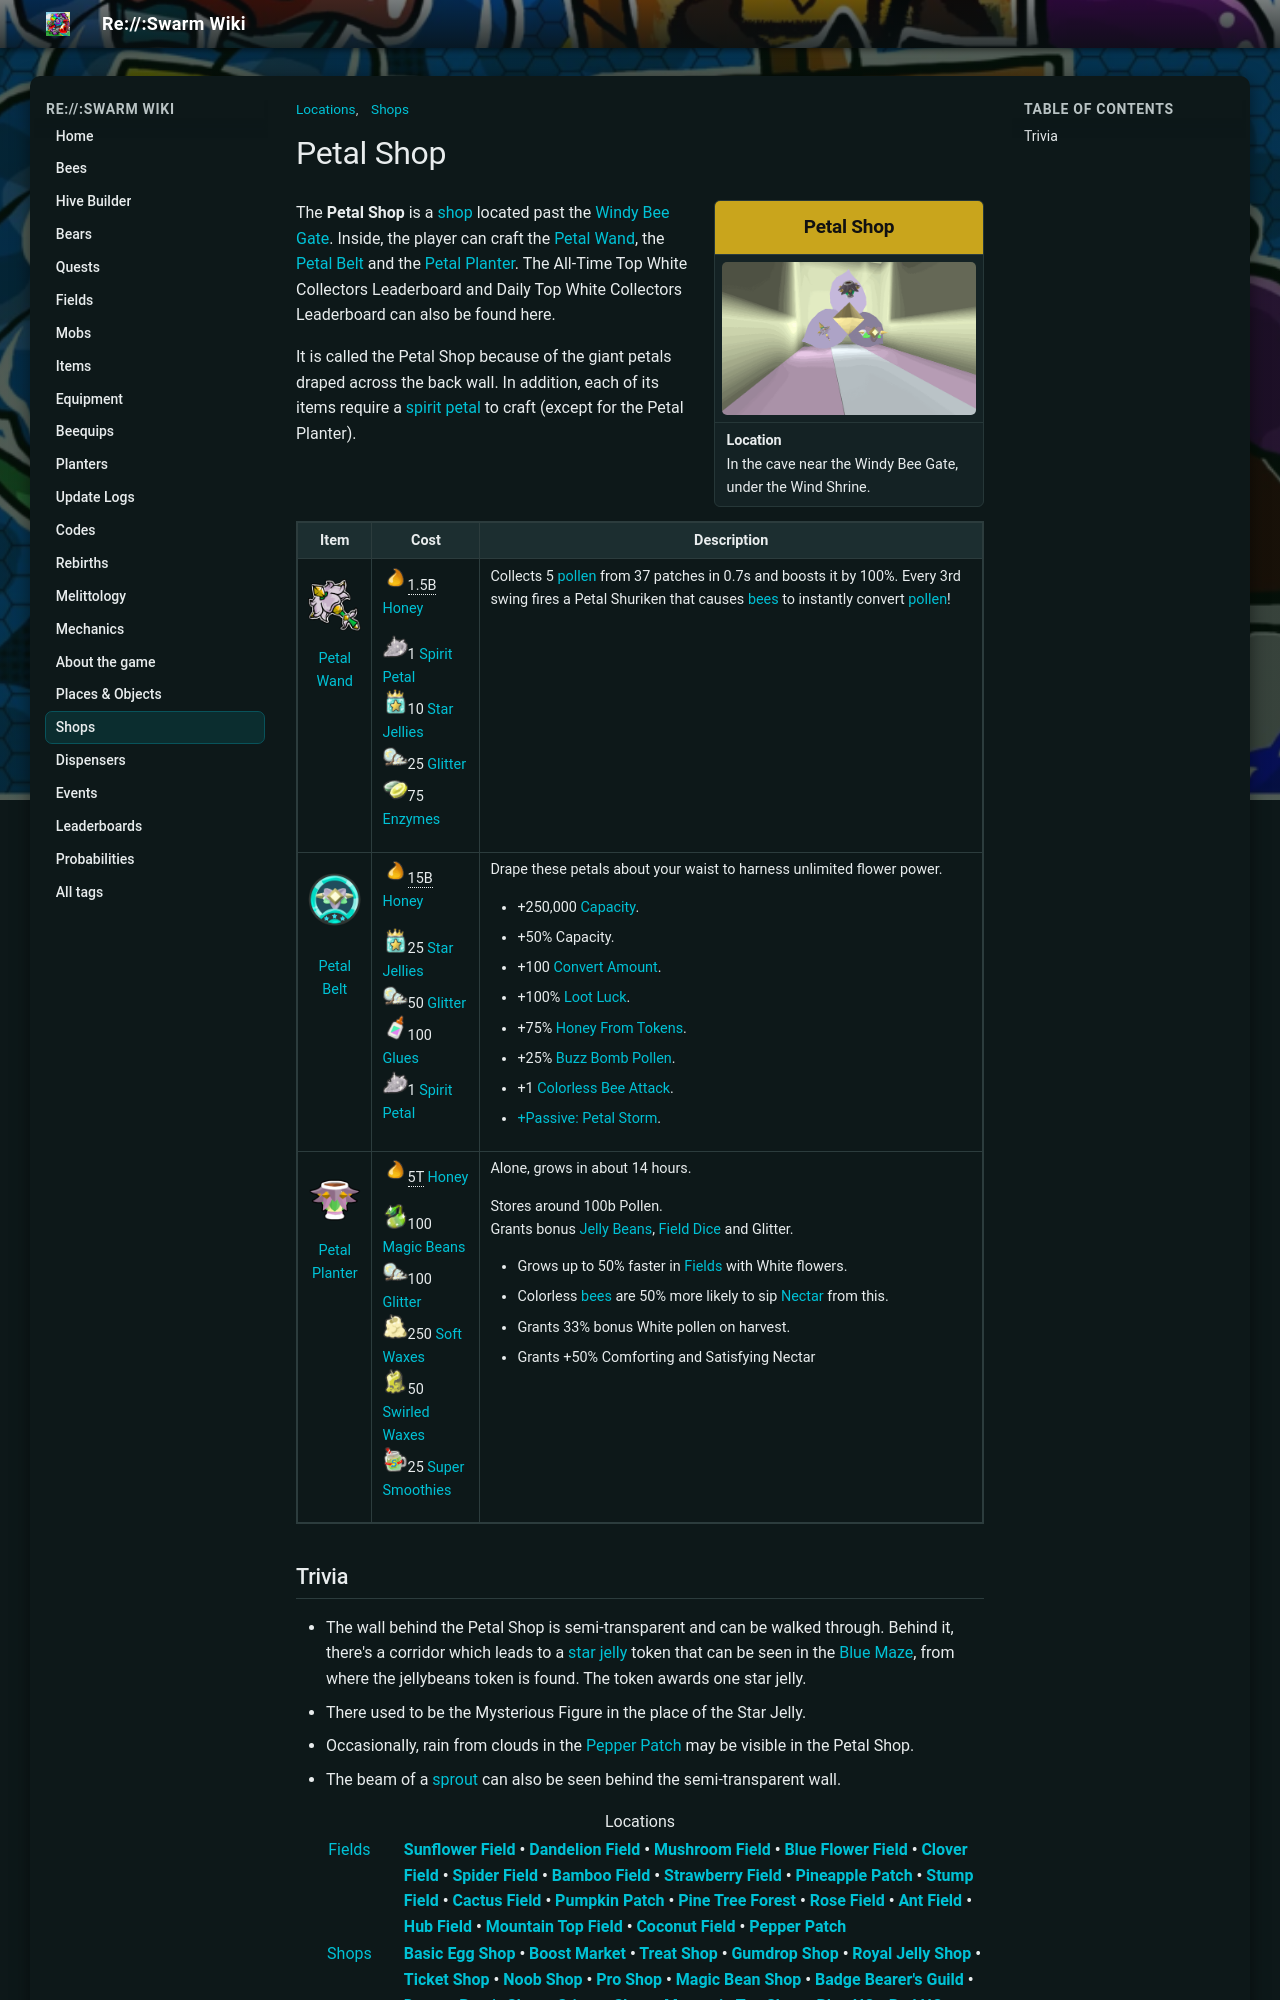

repository: JoaoFranciscoFE/reswarm-wiki · page: petal-shop.html · generator: mkdocs

---
title: "Petal Shop"
tags: ["Shops", "Locations"]
---

# Petal Shop

<aside class="portable-infobox pi-background pi-border-color pi-theme-wikia pi-layout-default" role="region">
<h2 class="pi-item pi-item-spacing pi-title pi-secondary-background" data-source="title1">Petal Shop</h2>
<figure class="pi-item pi-image pi-photo"><img alt="Petal Shop" src="img/places/Petal_Shop.png" width="640" height="385"/></figure>
<div class="pi-item pi-data pi-item-spacing pi-border-color" data-source="row1">
<h3 class="pi-data-label pi-secondary-font">Location</h3>
<div class="pi-data-value pi-font">In the cave near the Windy Bee Gate, under the Wind Shrine.</div>
</div>
</aside>

The **Petal Shop** is a [shop](shops.md) located past the [Windy Bee Gate](windy-bee-gate.md). Inside, the player can craft the [Petal Wand](petal-wand.md), the [Petal Belt](petal-belt.md) and the [Petal Planter](petal-planter.md). The All-Time Top White Collectors Leaderboard and Daily Top White Collectors Leaderboard can also be found here.

It is called the Petal Shop because of the giant petals draped across the back wall. In addition, each of its items require a [spirit petal](spirit-petal.md) to craft (except for the Petal Planter).

<table class="article-table">
<tbody><tr>
<th>Item
</th>
<th>Cost
</th>
<th>Description
</th></tr>
<tr>
<td><figure class="mw-halign-center"><img alt="Petal Wand" src="img/Petal_Wand.png" width="60"/></figure><div style="text-align: center;"><a href="petal-wand.html">Petal Wand</a></div>
</td>
<td><img alt="Honey" height="25" src="img/Honey.png" width="25"/><span style="border-bottom:1px dotted;" title="1,500,000,000">1.5B</span> <a href="honey.html"><span class="color-template color-template-honey">Honey</span></a><br/>
<p><img alt="Spirit Petal" height="25" src="img/Spirit_Petal.png" width="25"/>1 <a href="spirit-petal.html"><span class="color-template color-template-spirit-petal color-template-background-clip">Spirit Petal</span></a><br/>
<img alt="Star Jelly" height="25" src="img/Star_Jelly.png" width="25"/>10 <a href="royal-jelly.html#Star_Jelly"><span class="color-template color-template-star-jelly color-template-background-clip">Star Jellies</span></a><br/>
<img alt="Glitter" height="25" src="img/Glitter.png" width="25"/>25 <a href="glitter.html"><span class="color-template color-template-glitter color-template-background-clip">Glitter</span></a><br/>
<img alt="Enzymes" height="25" src="img/Enzymes.png" width="25"/>75 <a href="enzymes.html"><span class="color-template color-template-enzymes color-template-background-clip">Enzymes</span></a>
</p>
</td>
<td>Collects 5 <a href="pollen.html">pollen</a> from 37 patches in 0.7s and boosts it by 100%. Every 3rd swing fires a Petal Shuriken that causes <a href="bees.html">bees</a> to instantly convert <a href="pollen.html">pollen</a>!
</td></tr>
<tr>
<td><figure class="mw-halign-center" typeof="mw:File"><img alt="Petal Belt" data-image-key="Petal_Belt.png" data-image-name="Petal Belt.png" data-relevant="1" height="80" src="img/Petal_Belt.png" width="80"/><figcaption></figcaption></figure><div style="text-align: center;"><a href="petal-belt.html">Petal Belt</a></div>
</td>
<td><img alt="Honey" height="25" src="img/Honey.png" width="25"/><span style="border-bottom:1px dotted;" title="15,000,000,000">15B</span> <a href="honey.html"><span class="color-template color-template-honey">Honey</span></a><br/>
<p><img alt="Star Jelly" height="25" src="img/Star_Jelly.png" width="25"/>25 <a href="royal-jelly.html#Star_Jelly"><span class="color-template color-template-star-jelly color-template-background-clip">Star Jellies</span></a><br/>
<img alt="Glitter" height="25" src="img/Glitter.png" width="25"/>50 <a href="glitter.html"><span class="color-template color-template-glitter color-template-background-clip">Glitter</span></a><br/>
<img alt="Glue" height="25" src="img/Glue.png" width="25"/>100 <a href="glue.html"><span class="color-template color-template-glue color-template-background-clip">Glues</span></a><br/>
<img alt="Spirit Petal" height="25" src="img/Spirit_Petal.png" width="25"/>1 <a href="spirit-petal.html"><span class="color-template color-template-spirit-petal color-template-background-clip">Spirit Petal</span></a>
</p>
</td>
<td>Drape these petals about your waist to harness unlimited flower power.
<ul><li>+250,000 <a href="system-page.html#Capacity_Multiplier">Capacity</a>.</li>
<li>+50% Capacity.</li>
<li>+100 <a href="system-page.html#Convert_Amount">Convert Amount</a>.</li>
<li>+100% <a href="loot-luck.html">Loot Luck</a>.</li>
<li>+75% <a href="system-page.html#Honey_From_Tokens">Honey From Tokens</a>.</li>
<li>+25% <a href="system-page.html#Buzz_Bomb_Pollen">Buzz Bomb Pollen</a>.</li>
<li>+1 <a href="system-page.html#Colorless_Attack">Colorless Bee Attack</a>.</li>
<li><a href="passive-abilities.html#Petal_Storm">+Passive: Petal Storm</a>.</li></ul>
</td></tr>
<tr>
<td><figure class="mw-halign-center"><img alt="Petal Planter" src="img/Petal_Planter.png" width="60"/></figure><div style="text-align: center;"><a href="petal-planter.html"><span class="color-template color-template-petal-planter color-template-background-clip">Petal Planter</span></a></div>
</td>
<td><img alt="Honey" height="25" src="img/Honey.png" width="25"/><span style="border-bottom:1px dotted;" title="5,000,000,000,000">5T</span> <a href="honey.html"><span class="color-template color-template-honey">Honey</span></a><br/>
<p><img alt="Magic Bean" height="25" src="img/Magic_Bean.png" width="25"/>100 <a href="magic-bean.html"><span class="color-template color-template-magic-bean color-template-background-clip">Magic Beans</span></a><br/>
<img alt="Glitter" height="25" src="img/Glitter.png" width="25"/>100 <a href="glitter.html"><span class="color-template color-template-glitter color-template-background-clip">Glitter</span></a><br/>
<img alt="Soft Wax" height="25" src="img/Soft_Wax.png" width="25"/>250 <a href="soft-wax.html"><span class="color-template color-template-soft-wax">Soft Waxes</span></a><br/>
<img alt="Swirled Wax" height="25" src="img/Swirled_Wax.png" width="25"/>50 <a href="swirled-wax.html"><span class="color-template color-template-swirled-wax color-template-background-clip">Swirled Waxes</span></a><br/>
<img alt="Super Smoothie" height="25" src="img/Super_Smoothie.png" width="25"/>25 <a href="super-smoothie.html"><span class="color-template color-template-super-smoothie color-template-background-clip">Super Smoothies</span></a>
</p>
</td>
<td>Alone, grows in about 14 hours.<br/>
<p>Stores around 100b Pollen.<br/>
Grants bonus <a href="jelly-beans.html">Jelly Beans</a>, <a href="field-dice.html">Field Dice</a> and Glitter.
</p>
<ul><li>Grows up to 50% faster in <a href="fields.html">Fields</a> with White flowers.</li>
<li>Colorless <a href="bees.html">bees</a> are 50% more likely to sip <a href="nectar.html">Nectar</a> from this.</li>
<li>Grants 33% bonus White pollen on harvest.</li>
<li>Grants +50% Comforting and Satisfying Nectar</li></ul>
</td></tr></tbody></table>
